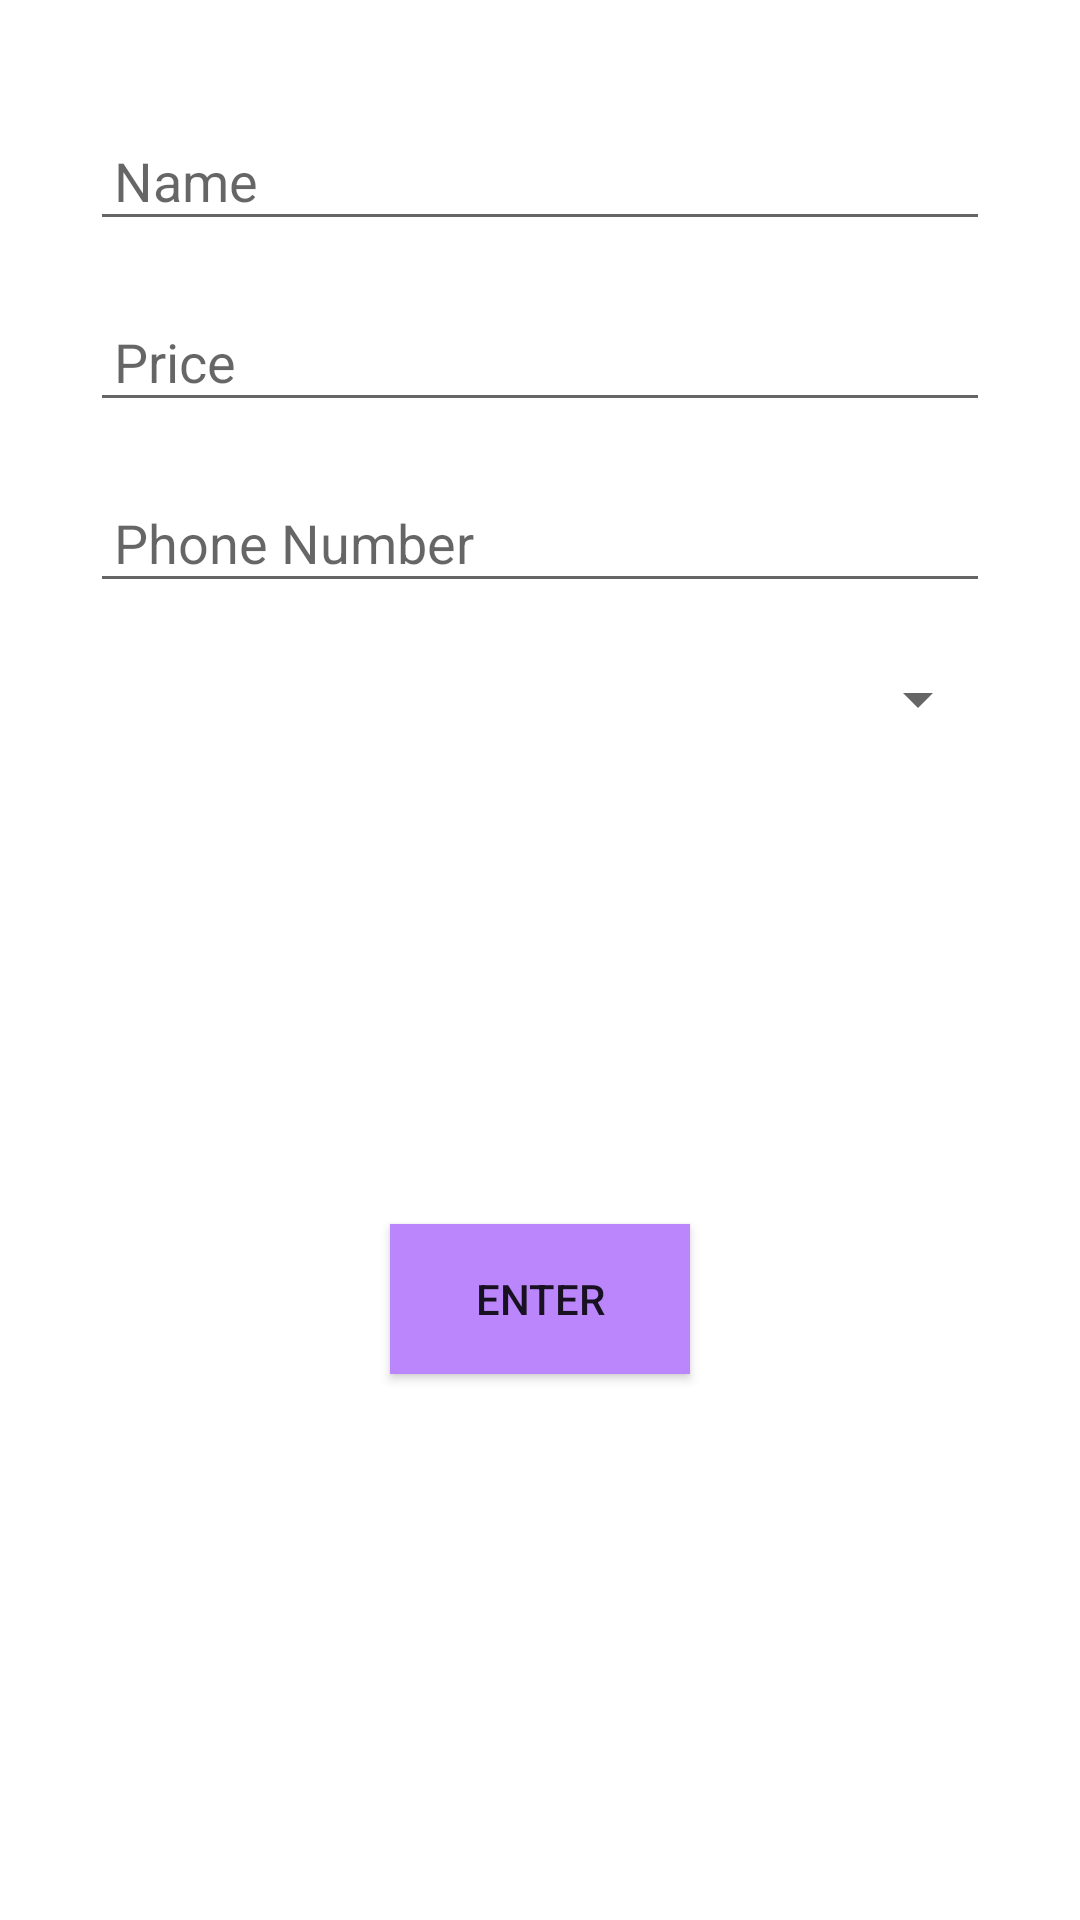

Write the Android layout XML for this screen, with the resource values it uses.
<!-- AndroidManifest.xml: application theme Theme.MainApplication -->
<!-- res/layout/add_commodity_fragment.xml -->
<?xml version="1.0" encoding="utf-8"?>
<RelativeLayout xmlns:android="http://schemas.android.com/apk/res/android"
    android:layout_width="match_parent"
    android:layout_height="match_parent"
    android:background="#FFFFFF"
    android:backgroundTint="#FFFFFF"
    android:foregroundTint="#FFFFFF"
    android:gravity="center_horizontal"
    android:orientation="vertical"
    android:id="@+id/add_commodity_fragment">

    <ScrollView
        android:id="@+id/scrollR"
        android:layout_width="match_parent"
        android:layout_height="match_parent"
        android:fillViewport="true">

        <LinearLayout
            android:layout_width="match_parent"
            android:layout_height="wrap_content"
            android:layout_alignParentTop="true"
            android:gravity="center_horizontal"
            android:orientation="vertical">

            <EditText
                android:id="@+id/Name_commodity"
                android:layout_width="match_parent"
                android:layout_height="wrap_content"
                android:layout_below="@+id/textViewPlainTextInput"
                android:layout_marginLeft="30dp"
                android:layout_marginTop="40dp"
                android:layout_marginRight="30dp"
                android:layout_marginBottom="10dp"
                android:hint="Name"
                android:inputType="text"
                android:padding="8dp"
                android:singleLine="true"
                android:textColor="@color/black" />

            <EditText
                android:id="@+id/Price_add_commodity"
                android:layout_width="match_parent"
                android:layout_height="wrap_content"
                android:layout_below="@+id/textViewPlainTextInput"
                android:layout_marginLeft="30dp"
                android:layout_marginTop="10dp"
                android:layout_marginRight="30dp"
                android:layout_marginBottom="10dp"
                android:hint="Price"
                android:inputType="text"
                android:padding="8dp"
                android:singleLine="true"
                android:textColor="@color/black" />

            <EditText
                android:id="@+id/Phone_add_commodity"
                android:layout_width="match_parent"
                android:layout_height="wrap_content"
                android:layout_below="@+id/textViewPlainTextInput"
                android:layout_marginLeft="30dp"
                android:layout_marginTop="10dp"
                android:layout_marginRight="30dp"
                android:layout_marginBottom="10dp"
                android:hint="Phone Number"
                android:inputType="phone"
                android:padding="8dp"
                android:singleLine="true"
                android:textColor="@color/black" />

            <Spinner
                android:id="@+id/add_commodityS"
                android:layout_width="match_parent"
                android:layout_height="wrap_content"
                android:layout_marginLeft="30dp"
                android:layout_marginTop="10dp"
                android:layout_marginRight="30dp"
                android:layout_marginBottom="10dp" />

            <LinearLayout
                android:layout_width="wrap_content"
                android:layout_height="wrap_content"
                android:layout_margin="10dp"
                android:orientation="horizontal">

                <ImageView
                    android:id="@+id/imageView"
                    android:layout_width="208dp"
                    android:layout_height="123dp"
                    android:src="@drawable/ic_baseline_add_photo_alternate_24" />

            </LinearLayout>

            <androidx.appcompat.widget.AppCompatButton
                android:id="@+id/EnterB_add_Commodity"
                android:layout_width="100dp"
                android:layout_height="50dp"
                android:layout_marginLeft="30dp"
                android:layout_marginTop="10dp"
                android:layout_marginRight="30dp"
                android:layout_marginBottom="10dp"
                android:background="@color/purple_200"
                android:text="Enter" />

        </LinearLayout>
    </ScrollView>

</RelativeLayout>
<!-- resources referenced by this layout -->
<resources>
  <style name="Theme.MainApplication" parent="Theme.MaterialComponents.DayNight.NoActionBar">
          
          <item name="colorPrimary">@color/purple_500</item>
          <item name="colorPrimaryVariant">@color/purple_700</item>
          <item name="colorOnPrimary">@color/white</item>
          
          <item name="colorSecondary">@color/teal_200</item>
          <item name="colorSecondaryVariant">@color/teal_700</item>
          <item name="colorOnSecondary">@color/black</item>
          
          <item name="android:statusBarColor" tools:targetApi="l">?attr/colorPrimaryVariant</item>
          
      </style>
  <!-- not gathered from this repository: default colours our renderer supplied (Android Studio template values) -->
  <color name="purple_200">#FFBB86FC</color>
  <color name="purple_500">#FF6200EE</color>
  <color name="purple_700">#FF3700B3</color>
  <color name="teal_200">#FF03DAC5</color>
  <color name="teal_700">#FF018786</color>
  <color name="black">#FF000000</color>
  <color name="white">#FFFFFFFF</color>
</resources>
